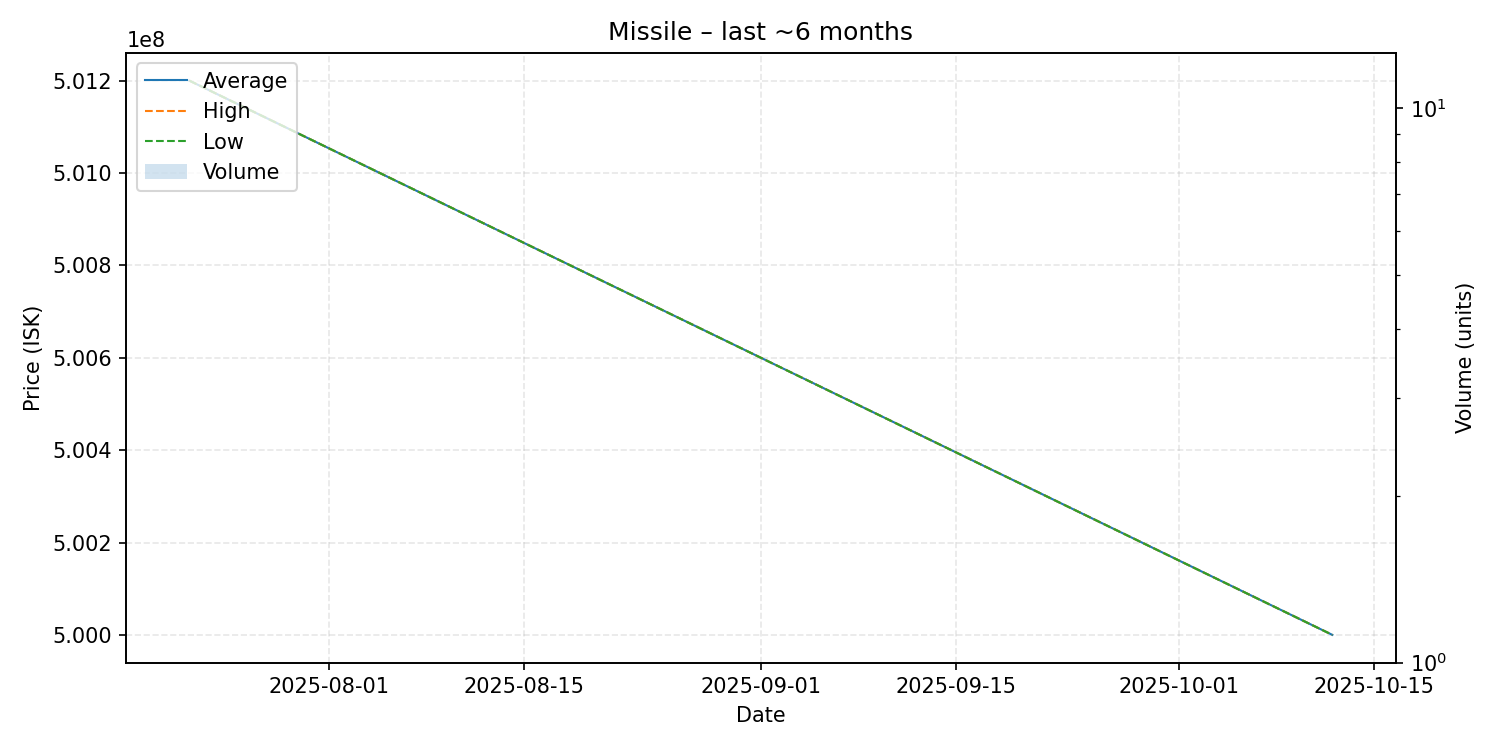

Values plotted in this chart, from the file beside it:
date, average, highest, lowest, order_count, volume
2025-07-22, 501200000, 501200000, 501200000, 1, 1
2025-10-12, 500000000, 500000000, 500000000, 1, 1
